Labelled photos from "AFQC", an image-classification folder in mustafa20999/AFQC. The possible labels are: apple fresh, apple rotten.

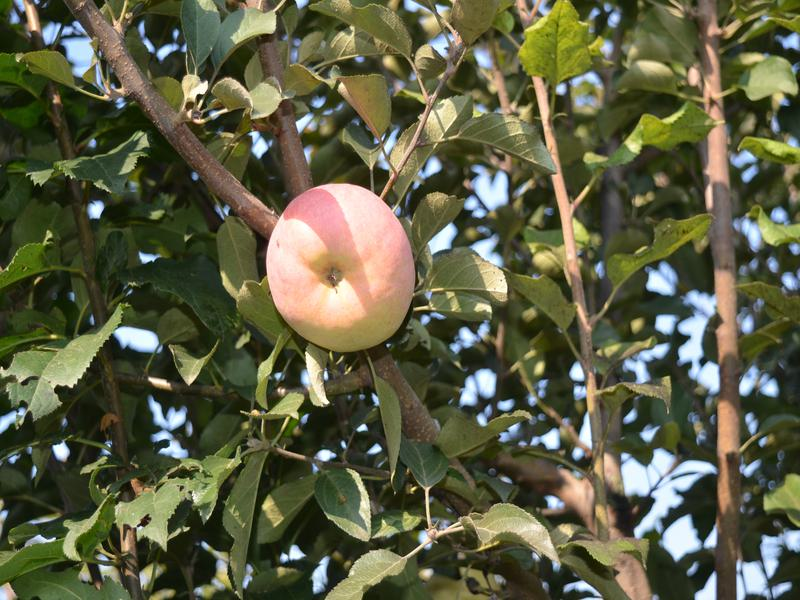
Label: apple fresh

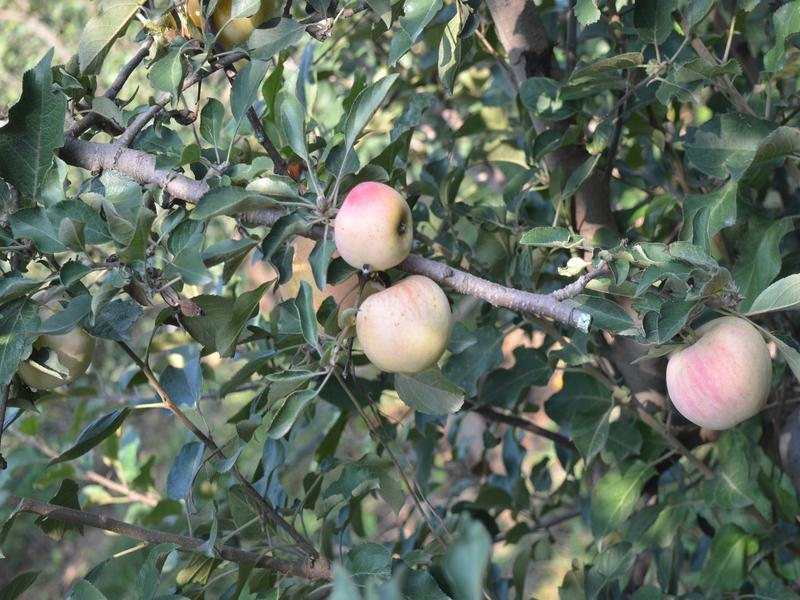
Label: apple fresh

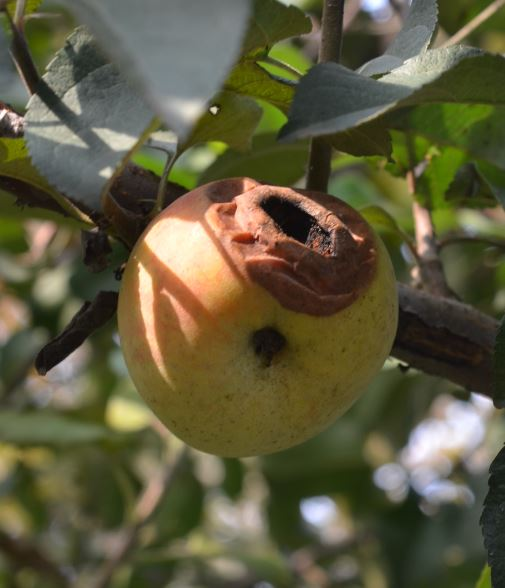
Label: apple rotten

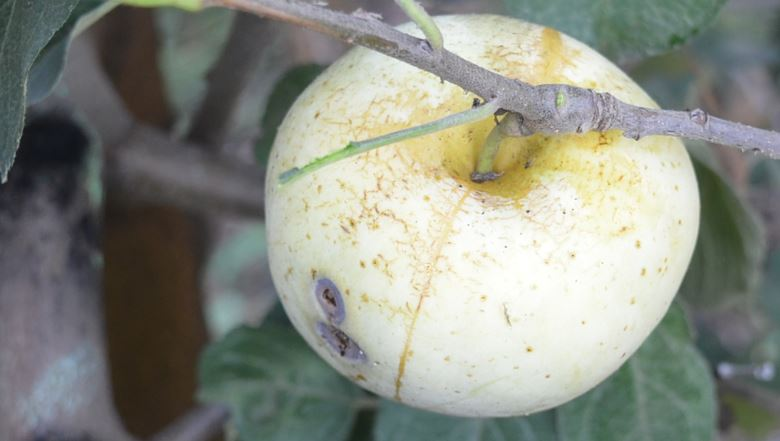
Label: apple rotten

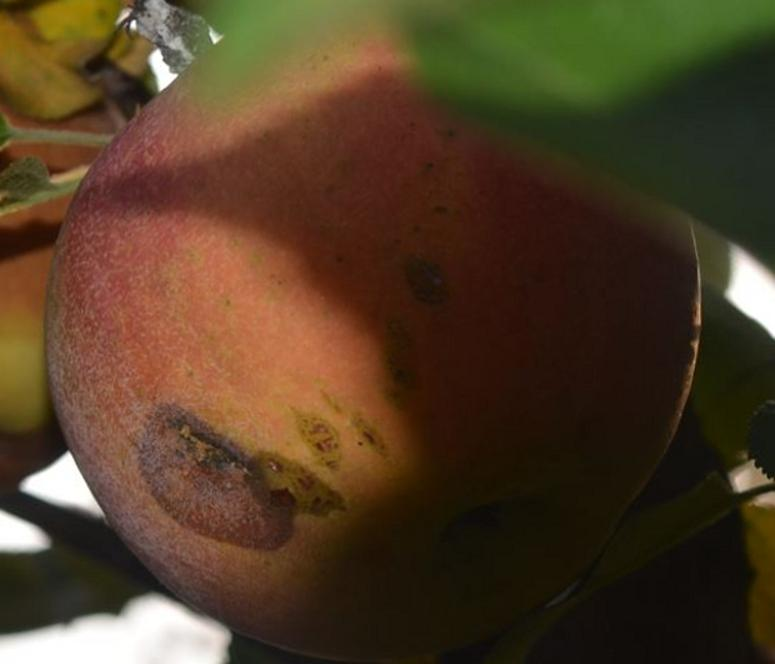
Label: apple rotten

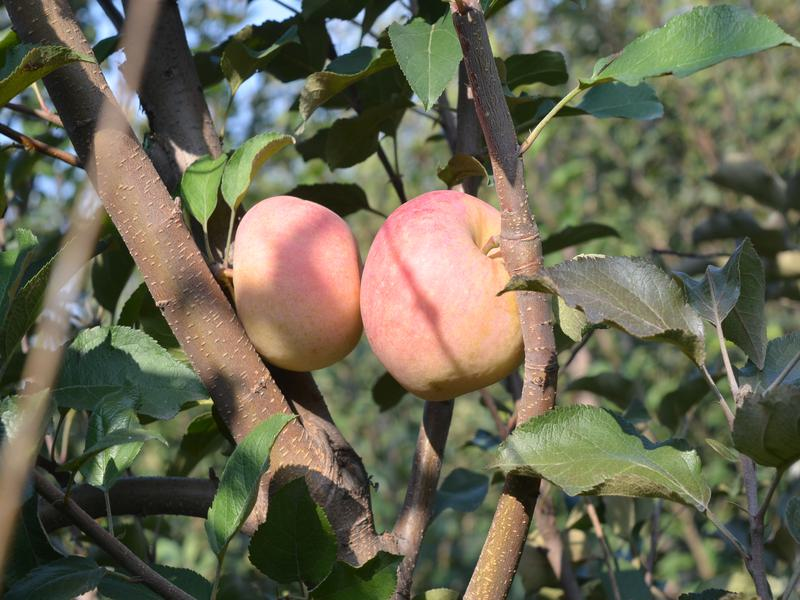
Label: apple fresh
